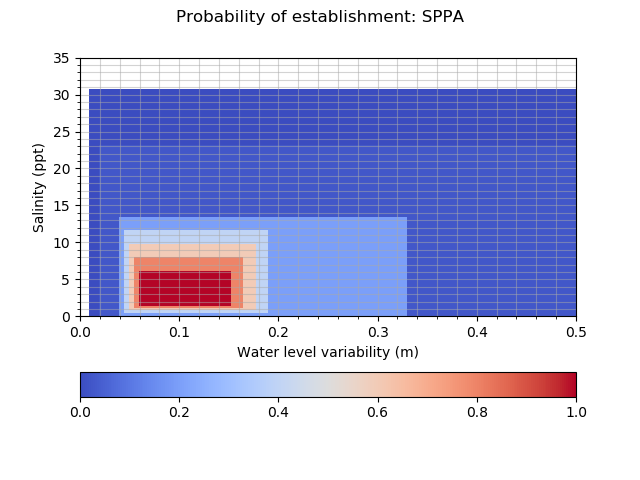

The table this chart was drawn from, first rows:
establishment_SPPA, 0.010, 0.020, 0.040, 0.045, 0.050, 0.055, 0.060, 0.070, 0.080, 0.090, 0.100, 0.110, 0.116, 0.122, 0.128, 0.134, 0.140, 0.153, 0.165, 0.178, 0.190, 0.330, 0.500
0.0000, 0.0010, 0.0250, 0.0250, 0.0250, 0.0250, 0.0250, 0.0250, 0.0250, 0.0250, 0.0250, 0.0250, 0.0250, 0.0250, 0.0250, 0.0250, 0.0250, 0.0250, 0.0250, 0.0250, 0.0250, 0.0250, 0.0250, 0.0010
0.0700, 0.0010, 0.0250, 0.2000, 0.2000, 0.2000, 0.2000, 0.2000, 0.2000, 0.2000, 0.2000, 0.2000, 0.2000, 0.2000, 0.2000, 0.2000, 0.2000, 0.2000, 0.2000, 0.2000, 0.2000, 0.2000, 0.0250, 0.0010
0.5800, 0.0010, 0.0250, 0.2000, 0.4000, 0.4000, 0.4000, 0.4000, 0.4000, 0.4000, 0.4000, 0.4000, 0.4000, 0.4000, 0.4000, 0.4000, 0.4000, 0.4000, 0.4000, 0.4000, 0.4000, 0.2000, 0.0250, 0.0010
0.8650, 0.0010, 0.0250, 0.2000, 0.4000, 0.6000, 0.6000, 0.6000, 0.6000, 0.6000, 0.6000, 0.6000, 0.6000, 0.6000, 0.6000, 0.6000, 0.6000, 0.6000, 0.6000, 0.6000, 0.4000, 0.2000, 0.0250, 0.0010
1.15, 0.0010, 0.0250, 0.2000, 0.4000, 0.6000, 0.8000, 0.8000, 0.8000, 0.8000, 0.8000, 0.8000, 0.8000, 0.8000, 0.8000, 0.8000, 0.8000, 0.8000, 0.8000, 0.6000, 0.4000, 0.2000, 0.0250, 0.0010
1.435, 0.0010, 0.0250, 0.2000, 0.4000, 0.6000, 0.8000, 1, 1, 1, 1, 1, 1, 1, 1, 1, 1, 1, 0.8000, 0.6000, 0.4000, 0.2000, 0.0250, 0.0010
1.72, 0.0010, 0.0250, 0.2000, 0.4000, 0.6000, 0.8000, 1, 1, 1, 1, 1, 1, 1, 1, 1, 1, 1, 0.8000, 0.6000, 0.4000, 0.2000, 0.0250, 0.0010
2.082, 0.0010, 0.0250, 0.2000, 0.4000, 0.6000, 0.8000, 1, 1, 1, 1, 1, 1, 1, 1, 1, 1, 1, 0.8000, 0.6000, 0.4000, 0.2000, 0.0250, 0.0010
2.444, 0.0010, 0.0250, 0.2000, 0.4000, 0.6000, 0.8000, 1, 1, 1, 1, 1, 1, 1, 1, 1, 1, 1, 0.8000, 0.6000, 0.4000, 0.2000, 0.0250, 0.0010
2.806, 0.0010, 0.0250, 0.2000, 0.4000, 0.6000, 0.8000, 1, 1, 1, 1, 1, 1, 1, 1, 1, 1, 1, 0.8000, 0.6000, 0.4000, 0.2000, 0.0250, 0.0010
3.168, 0.0010, 0.0250, 0.2000, 0.4000, 0.6000, 0.8000, 1, 1, 1, 1, 1, 1, 1, 1, 1, 1, 1, 0.8000, 0.6000, 0.4000, 0.2000, 0.0250, 0.0010
3.53, 0.0010, 0.0250, 0.2000, 0.4000, 0.6000, 0.8000, 1, 1, 1, 1, 1, 1, 1, 1, 1, 1, 1, 0.8000, 0.6000, 0.4000, 0.2000, 0.0250, 0.0010
4.062, 0.0010, 0.0250, 0.2000, 0.4000, 0.6000, 0.8000, 1, 1, 1, 1, 1, 1, 1, 1, 1, 1, 1, 0.8000, 0.6000, 0.4000, 0.2000, 0.0250, 0.0010
4.594, 0.0010, 0.0250, 0.2000, 0.4000, 0.6000, 0.8000, 1, 1, 1, 1, 1, 1, 1, 1, 1, 1, 1, 0.8000, 0.6000, 0.4000, 0.2000, 0.0250, 0.0010
5.126, 0.0010, 0.0250, 0.2000, 0.4000, 0.6000, 0.8000, 1, 1, 1, 1, 1, 1, 1, 1, 1, 1, 1, 0.8000, 0.6000, 0.4000, 0.2000, 0.0250, 0.0010
5.658, 0.0010, 0.0250, 0.2000, 0.4000, 0.6000, 0.8000, 1, 1, 1, 1, 1, 1, 1, 1, 1, 1, 1, 0.8000, 0.6000, 0.4000, 0.2000, 0.0250, 0.0010
6.19, 0.0010, 0.0250, 0.2000, 0.4000, 0.6000, 0.8000, 0.8000, 0.8000, 0.8000, 0.8000, 0.8000, 0.8000, 0.8000, 0.8000, 0.8000, 0.8000, 0.8000, 0.8000, 0.6000, 0.4000, 0.2000, 0.0250, 0.0010
8.027, 0.0010, 0.0250, 0.2000, 0.4000, 0.6000, 0.6000, 0.6000, 0.6000, 0.6000, 0.6000, 0.6000, 0.6000, 0.6000, 0.6000, 0.6000, 0.6000, 0.6000, 0.6000, 0.6000, 0.4000, 0.2000, 0.0250, 0.0010
9.865, 0.0010, 0.0250, 0.2000, 0.4000, 0.4000, 0.4000, 0.4000, 0.4000, 0.4000, 0.4000, 0.4000, 0.4000, 0.4000, 0.4000, 0.4000, 0.4000, 0.4000, 0.4000, 0.4000, 0.4000, 0.2000, 0.0250, 0.0010
11.7, 0.0010, 0.0250, 0.2000, 0.2000, 0.2000, 0.2000, 0.2000, 0.2000, 0.2000, 0.2000, 0.2000, 0.2000, 0.2000, 0.2000, 0.2000, 0.2000, 0.2000, 0.2000, 0.2000, 0.2000, 0.2000, 0.0250, 0.0010
13.54, 0.0010, 0.0250, 0.0250, 0.0250, 0.0250, 0.0250, 0.0250, 0.0250, 0.0250, 0.0250, 0.0250, 0.0250, 0.0250, 0.0250, 0.0250, 0.0250, 0.0250, 0.0250, 0.0250, 0.0250, 0.0250, 0.0250, 0.0010
23.19, 0.0000, 0.0000, 0.0000, 0.0000, 0.0000, 0.0000, 0.0000, 0.0000, 0.0000, 0.0000, 0.0000, 0.0000, 0.0000, 0.0000, 0.0000, 0.0000, 0.0000, 0.0000, 0.0000, 0.0000, 0.0000, 0.0000, 0.0000
30.66, 0.0000, 0.0000, 0.0000, 0.0000, 0.0000, 0.0000, 0.0000, 0.0000, 0.0000, 0.0000, 0.0000, 0.0000, 0.0000, 0.0000, 0.0000, 0.0000, 0.0000, 0.0000, 0.0000, 0.0000, 0.0000, 0.0000, 0.0000
